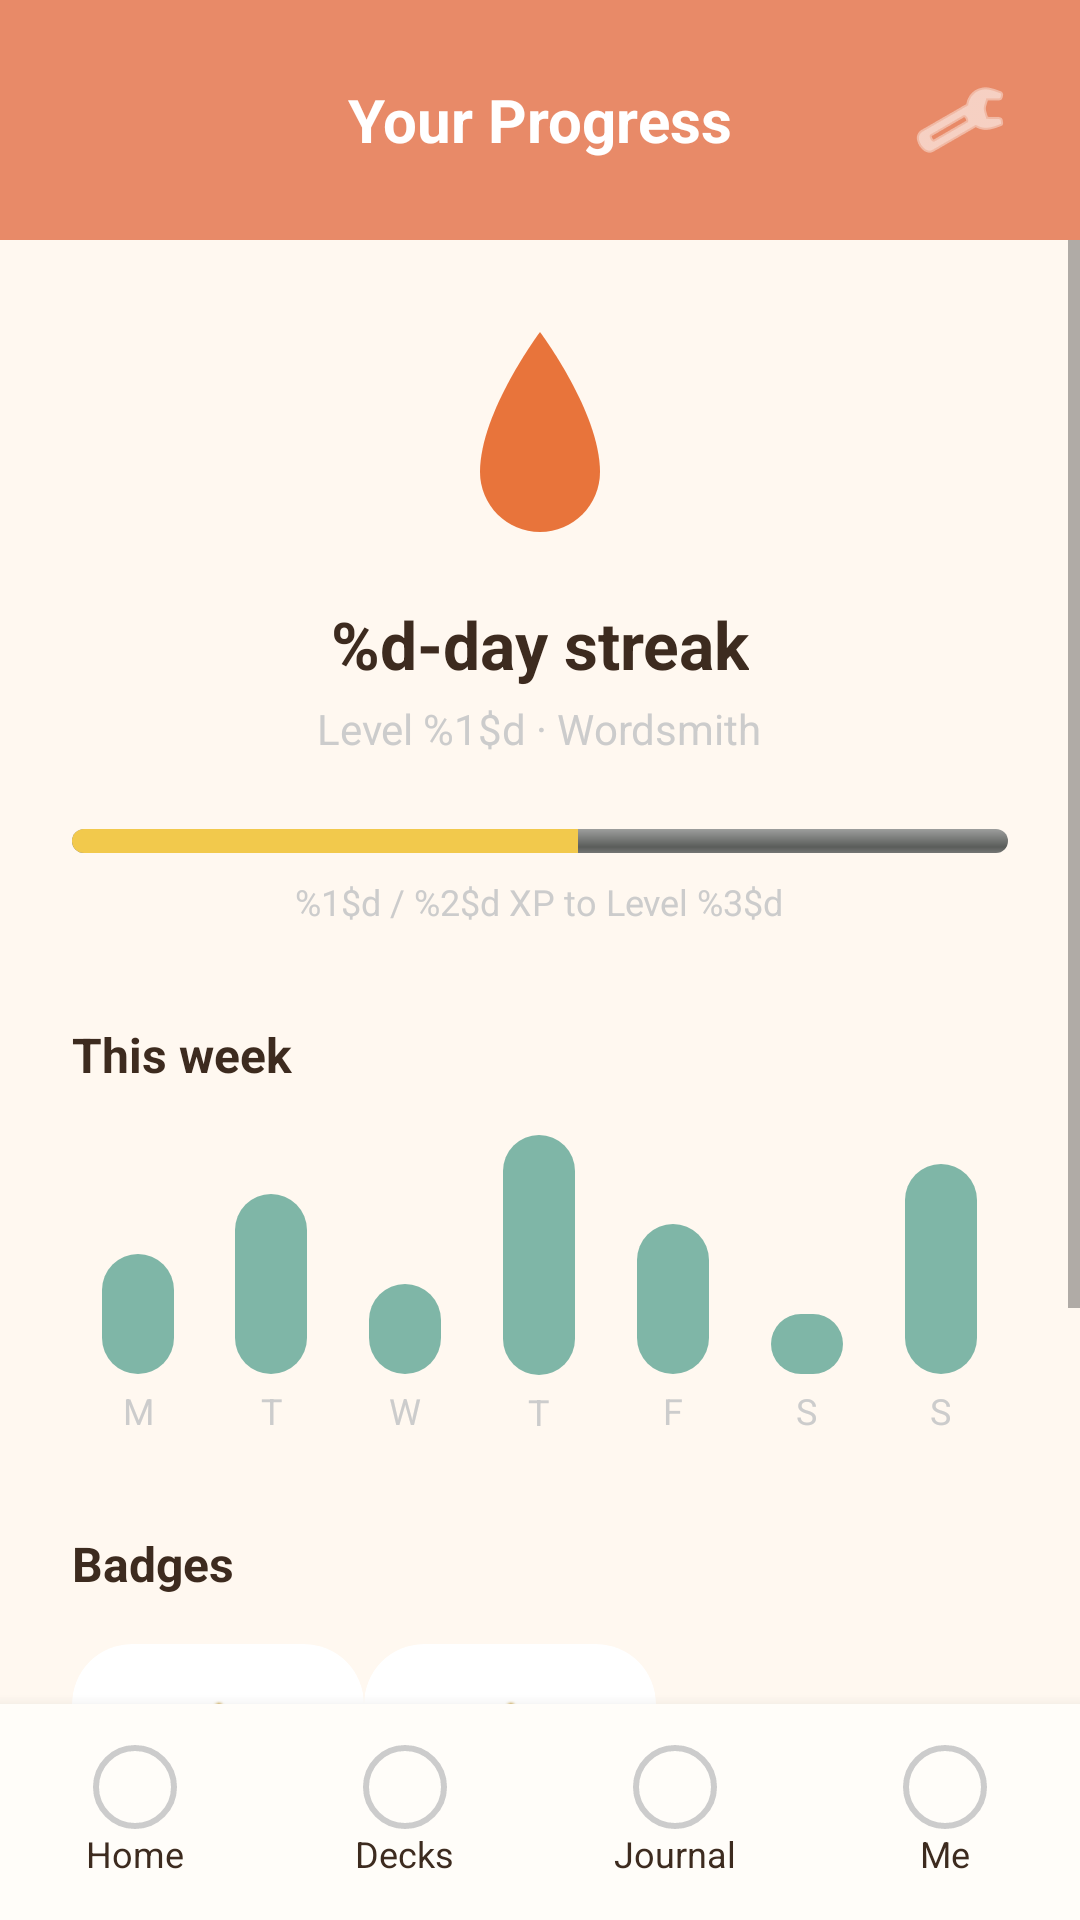

The Android layout XML behind this screen, and the referenced resources:
<!-- AndroidManifest.xml: application theme Theme.IVU -->
<!-- res/layout/activity_achievements.xml -->
<?xml version="1.0" encoding="utf-8"?>
<androidx.constraintlayout.widget.ConstraintLayout xmlns:android="http://schemas.android.com/apk/res/android"
    xmlns:app="http://schemas.android.com/apk/res-auto"
    xmlns:tools="http://schemas.android.com/tools"
    android:layout_width="match_parent"
    android:layout_height="match_parent">

    
    <RelativeLayout
        android:id="@+id/header"
        android:layout_width="match_parent"
        android:layout_height="80dp"
        android:background="#E88A68"
        app:layout_constraintTop_toTopOf="parent">

        <TextView
            android:layout_width="wrap_content"
            android:layout_height="wrap_content"
            android:layout_centerInParent="true"
            android:text="@string/title_progress"
            android:textColor="@android:color/white"
            android:textSize="20sp"
            android:textStyle="bold" />

        <ImageButton
            android:id="@+id/btnSettings"
            android:layout_width="48dp"
            android:layout_height="48dp"
            android:layout_alignParentEnd="true"
            android:layout_centerVertical="true"
            android:layout_marginEnd="16dp"
            android:background="?attr/selectableItemBackgroundBorderless"
            android:src="@android:drawable/ic_menu_manage"
            app:tint="@android:color/white"
            android:contentDescription="@string/content_desc_settings" />
    </RelativeLayout>

    <ScrollView
        android:layout_width="match_parent"
        android:layout_height="0dp"
        android:fillViewport="true"
        app:layout_constraintBottom_toTopOf="@id/bottomNavigation"
        app:layout_constraintTop_toBottomOf="@id/header">

        <LinearLayout
            android:layout_width="match_parent"
            android:layout_height="wrap_content"
            android:gravity="center_horizontal"
            android:orientation="vertical"
            android:padding="24dp">

            
            <ImageView
                android:layout_width="80dp"
                android:layout_height="80dp"
                android:src="@drawable/ic_leaf"
                android:contentDescription="@string/content_desc_streak_icon" />

            <TextView
                android:layout_width="wrap_content"
                android:layout_height="wrap_content"
                android:layout_marginTop="16dp"
                android:text="@string/streak_format"
                tools:text="12-day streak"
                android:textColor="#3D2B1F"
                android:textSize="22sp"
                android:textStyle="bold" />

            <TextView
                android:layout_width="wrap_content"
                android:layout_height="wrap_content"
                android:layout_marginTop="4dp"
                android:text="@string/label_level_wordsmith"
                android:textColor="#CCCCCC"
                android:textSize="14sp" />

            <ProgressBar
                style="?android:attr/progressBarStyleHorizontal"
                android:layout_width="match_parent"
                android:layout_height="8dp"
                android:layout_marginTop="24dp"
                android:progress="54"
                android:progressDrawable="@android:drawable/progress_horizontal"
                android:progressTint="#F2C94C" />

            <TextView
                android:layout_width="wrap_content"
                android:layout_height="wrap_content"
                android:layout_marginTop="8dp"
                android:text="@string/xp_needed_format"
                tools:text="540 / 1000 XP to Level 6"
                android:textColor="#CCCCCC"
                android:textSize="12sp" />

            
            <TextView
                android:layout_width="match_parent"
                android:layout_height="wrap_content"
                android:layout_marginTop="32dp"
                android:text="@string/label_this_week"
                android:textColor="#3D2B1F"
                android:textSize="16sp"
                android:textStyle="bold" />

            <LinearLayout
                android:layout_width="match_parent"
                android:layout_height="100dp"
                android:layout_marginTop="16dp"
                android:gravity="bottom"
                android:orientation="horizontal"
                android:baselineAligned="false">

                
                <LinearLayout android:layout_width="0dp" android:layout_height="match_parent" android:layout_weight="1" android:gravity="center|bottom" android:orientation="vertical">
                    <View android:layout_width="24dp" android:layout_height="40dp" android:background="@drawable/bg_tag_teal" />
                    <TextView android:layout_width="wrap_content" android:layout_height="wrap_content" android:text="@string/day_m" android:textColor="#CCCCCC" android:textSize="12sp" android:layout_marginTop="4dp"/>
                </LinearLayout>
                <LinearLayout android:layout_width="0dp" android:layout_height="match_parent" android:layout_weight="1" android:gravity="center|bottom" android:orientation="vertical">
                    <View android:layout_width="24dp" android:layout_height="60dp" android:background="@drawable/bg_tag_teal" />
                    <TextView android:layout_width="wrap_content" android:layout_height="wrap_content" android:text="@string/day_t" android:textColor="#CCCCCC" android:textSize="12sp" android:layout_marginTop="4dp"/>
                </LinearLayout>
                <LinearLayout android:layout_width="0dp" android:layout_height="match_parent" android:layout_weight="1" android:gravity="center|bottom" android:orientation="vertical">
                    <View android:layout_width="24dp" android:layout_height="30dp" android:background="@drawable/bg_tag_teal" />
                    <TextView android:layout_width="wrap_content" android:layout_height="wrap_content" android:text="@string/day_w" android:textColor="#CCCCCC" android:textSize="12sp" android:layout_marginTop="4dp"/>
                </LinearLayout>
                <LinearLayout android:layout_width="0dp" android:layout_height="match_parent" android:layout_weight="1" android:gravity="center|bottom" android:orientation="vertical">
                    <View android:layout_width="24dp" android:layout_height="80dp" android:background="@drawable/bg_tag_teal" />
                    <TextView android:layout_width="wrap_content" android:layout_height="wrap_content" android:text="@string/day_th" android:textColor="#CCCCCC" android:textSize="12sp" android:layout_marginTop="4dp"/>
                </LinearLayout>
                <LinearLayout android:layout_width="0dp" android:layout_height="match_parent" android:layout_weight="1" android:gravity="center|bottom" android:orientation="vertical">
                    <View android:layout_width="24dp" android:layout_height="50dp" android:background="@drawable/bg_tag_teal" />
                    <TextView android:layout_width="wrap_content" android:layout_height="wrap_content" android:text="@string/day_f" android:textColor="#CCCCCC" android:textSize="12sp" android:layout_marginTop="4dp"/>
                </LinearLayout>
                <LinearLayout android:layout_width="0dp" android:layout_height="match_parent" android:layout_weight="1" android:gravity="center|bottom" android:orientation="vertical">
                    <View android:layout_width="24dp" android:layout_height="20dp" android:background="@drawable/bg_tag_teal" />
                    <TextView android:layout_width="wrap_content" android:layout_height="wrap_content" android:text="@string/day_s" android:textColor="#CCCCCC" android:textSize="12sp" android:layout_marginTop="4dp"/>
                </LinearLayout>
                <LinearLayout android:layout_width="0dp" android:layout_height="match_parent" android:layout_weight="1" android:gravity="center|bottom" android:orientation="vertical">
                    <View android:layout_width="24dp" android:layout_height="70dp" android:background="@drawable/bg_tag_teal" />
                    <TextView android:layout_width="wrap_content" android:layout_height="wrap_content" android:text="@string/day_su" android:textColor="#CCCCCC" android:textSize="12sp" android:layout_marginTop="4dp"/>
                </LinearLayout>
            </LinearLayout>

            
            <TextView
                android:layout_width="match_parent"
                android:layout_height="wrap_content"
                android:layout_marginTop="32dp"
                android:text="@string/label_badges"
                android:textColor="#3D2B1F"
                android:textSize="16sp"
                android:textStyle="bold" />

            <GridLayout
                android:layout_width="match_parent"
                android:layout_height="wrap_content"
                android:layout_marginTop="16dp"
                android:columnCount="2"
                android:rowCount="2">

                <include layout="@layout/item_badge" android:id="@+id/badge1" />
                <include layout="@layout/item_badge" android:id="@+id/badge2" />
                <include layout="@layout/item_badge" android:id="@+id/badge3" />
                <include layout="@layout/item_badge" android:id="@+id/badge4" />

            </GridLayout>

        </LinearLayout>
    </ScrollView>

    
    <include
        android:id="@+id/bottomNavigation"
        layout="@layout/layout_bottom_nav"
        android:layout_width="match_parent"
        android:layout_height="72dp"
        app:layout_constraintBottom_toBottomOf="parent" />

</androidx.constraintlayout.widget.ConstraintLayout>
<!-- res/layout/item_badge.xml (included above) -->
<?xml version="1.0" encoding="utf-8"?>
<com.google.android.material.card.MaterialCardView xmlns:android="http://schemas.android.com/apk/res/android"
    xmlns:app="http://schemas.android.com/apk/res-auto"
    android:layout_width="0dp"
    android:layout_height="wrap_content"
    android:layout_columnWeight="1"
    android:layout_margin="8dp"
    app:cardBackgroundColor="@android:color/white"
    app:cardCornerRadius="20dp"
    app:cardElevation="0dp">

    <TextView
        android:id="@+id/tvBadgeTitle"
        android:layout_width="match_parent"
        android:layout_height="wrap_content"
        android:gravity="center"
        android:padding="16dp"
        android:text="@string/badge_7_day_streak"
        android:textColor="#3D2B1F"
        android:textSize="12sp"
        android:drawableTop="@android:drawable/btn_star_big_on"
        android:drawablePadding="8dp"
        app:drawableTint="#B8860B" />
</com.google.android.material.card.MaterialCardView>
<!-- res/layout/layout_bottom_nav.xml (included above) -->
<?xml version="1.0" encoding="utf-8"?>
<LinearLayout xmlns:android="http://schemas.android.com/apk/res/android"
    android:id="@+id/bottomNavigation"
    android:layout_width="match_parent"
    android:layout_height="72dp"
    android:background="@color/surface"
    android:elevation="8dp"
    android:orientation="horizontal"
    android:baselineAligned="false">

    
    <LinearLayout
        android:id="@+id/navHome"
        android:layout_width="0dp"
        android:layout_height="match_parent"
        android:layout_weight="1"
        android:gravity="center"
        android:orientation="vertical"
        android:clickable="true"
        android:focusable="true"
        android:background="?attr/selectableItemBackground">
        <ImageView
            android:id="@+id/ivNavHome"
            android:layout_width="28dp"
            android:layout_height="28dp"
            android:src="@drawable/circle_outline"
            android:contentDescription="@string/nav_home" />
        <TextView
            android:id="@+id/tvNavHome"
            android:layout_width="wrap_content"
            android:layout_height="wrap_content"
            android:text="@string/nav_home"
            android:textColor="@color/on_background"
            android:textSize="12sp" />
    </LinearLayout>

    
    <LinearLayout
        android:id="@+id/navDecks"
        android:layout_width="0dp"
        android:layout_height="match_parent"
        android:layout_weight="1"
        android:gravity="center"
        android:orientation="vertical"
        android:clickable="true"
        android:focusable="true"
        android:background="?attr/selectableItemBackground">
        <ImageView
            android:id="@+id/ivNavDecks"
            android:layout_width="28dp"
            android:layout_height="28dp"
            android:src="@drawable/circle_outline"
            android:contentDescription="@string/nav_decks" />
        <TextView
            android:id="@+id/tvNavDecks"
            android:layout_width="wrap_content"
            android:layout_height="wrap_content"
            android:text="@string/nav_decks"
            android:textColor="@color/on_background"
            android:textSize="12sp" />
    </LinearLayout>

    
    <LinearLayout
        android:id="@+id/navJournal"
        android:layout_width="0dp"
        android:layout_height="match_parent"
        android:layout_weight="1"
        android:gravity="center"
        android:orientation="vertical"
        android:clickable="true"
        android:focusable="true"
        android:background="?attr/selectableItemBackground">
        <ImageView
            android:id="@+id/ivNavJournal"
            android:layout_width="28dp"
            android:layout_height="28dp"
            android:src="@drawable/circle_outline"
            android:contentDescription="@string/nav_journal" />
        <TextView
            android:id="@+id/tvNavJournal"
            android:layout_width="wrap_content"
            android:layout_height="wrap_content"
            android:text="@string/nav_journal"
            android:textColor="@color/on_background"
            android:textSize="12sp" />
    </LinearLayout>

    
    <LinearLayout
        android:id="@+id/navMe"
        android:layout_width="0dp"
        android:layout_height="match_parent"
        android:layout_weight="1"
        android:gravity="center"
        android:orientation="vertical"
        android:clickable="true"
        android:focusable="true"
        android:background="?attr/selectableItemBackground">
        <ImageView
            android:id="@+id/ivNavMe"
            android:layout_width="28dp"
            android:layout_height="28dp"
            android:src="@drawable/circle_outline"
            android:contentDescription="@string/nav_profile" />
        <TextView
            android:id="@+id/tvNavMe"
            android:layout_width="wrap_content"
            android:layout_height="wrap_content"
            android:text="@string/nav_profile"
            android:textColor="@color/on_background"
            android:textSize="12sp" />
    </LinearLayout>
</LinearLayout>
<!-- resources referenced by this layout -->
<resources>
  <color name="on_background">#3D2B1F</color>
  <color name="surface">#FFFDF9</color>
  <!-- drawable bg_tag_teal (drawable) -->
  <?xml version="1.0" encoding="utf-8"?>
  <shape xmlns:android="http://schemas.android.com/apk/res/android">
      <solid android:color="#7FB6A7" />
      <corners android:radius="12dp" />
  </shape>
  <!-- drawable circle_outline (drawable) -->
  <?xml version="1.0" encoding="utf-8"?>
  <shape xmlns:android="http://schemas.android.com/apk/res/android"
      android:shape="oval">
      <stroke android:width="2dp" android:color="#CCCCCC" />
      <size android:width="28dp" android:height="28dp" />
  </shape>
  <!-- drawable ic_leaf (drawable) -->
  <?xml version="1.0" encoding="utf-8"?>
  <vector xmlns:android="http://schemas.android.com/apk/res/android"
      android:width="24dp"
      android:height="24dp"
      android:viewportWidth="24"
      android:viewportHeight="24">
      <path
          android:fillColor="#E8743B"
          android:pathData="M12,2C12,2 6,10 6,16C6,19.31 8.69,22 12,22C15.31,22 18,19.31 18,16C18,10 12,2 12,2Z" />
  </vector>
  <string name="badge_7_day_streak">7-day streak</string>
  <string name="content_desc_settings">Settings</string>
  <string name="content_desc_streak_icon">Streak Icon</string>
  <string name="day_f">F</string>
  <string name="day_m">M</string>
  <string name="day_s">S</string>
  <string name="day_su">S</string>
  <string name="day_t">T</string>
  <string name="day_th">T</string>
  <string name="day_w">W</string>
  <string name="label_badges">Badges</string>
  <string name="label_level_wordsmith">Level %1$d · Wordsmith</string>
  <string name="label_this_week">This week</string>
  <string name="nav_decks">Decks</string>
  <string name="nav_home">Home</string>
  <string name="nav_journal">Journal</string>
  <string name="nav_profile">Me</string>
  <string name="streak_format">%d-day streak</string>
  <string name="title_progress">Your Progress</string>
  <string name="xp_needed_format">%1$d / %2$d XP to Level %3$d</string>
  <style name="Theme.IVU" parent="Theme.MaterialComponents.Light.NoActionBar">
          
          <item name="colorPrimary">@color/primary</item>
          <item name="colorPrimaryVariant">@color/accent</item>
          <item name="colorOnPrimary">@color/on_primary</item>
  
          
          <item name="colorSecondary">@color/secondary</item>
          <item name="colorSecondaryVariant">@color/secondary</item>
          <item name="colorOnSecondary">@color/on_background</item>
  
          
          <item name="android:statusBarColor">@color/accent</item>
  
          
          <item name="android:textColor">@color/on_background</item>
          <item name="android:textColorPrimary">@color/on_background</item>
          <item name="android:textColorHint">#9E9E9E</item>
  
          
          <item name="android:windowBackground">@color/background</item>
          <item name="android:colorBackground">@color/background</item>
          <item name="colorSurface">@color/surface</item>
          <item name="colorOnSurface">@color/on_background</item>
  
          
          <item name="colorControlActivated">@color/primary</item>
          <item name="colorControlHighlight">#20E8743B</item>
  
          <item name="android:editTextStyle">@style/IVUEditText</item>
      </style>
  <color name="primary">#C1652F</color>
  <color name="accent">#E8743B</color>
  <color name="on_primary">#FFFFFF</color>
  <color name="secondary">#B8860B</color>
  <color name="background">#FFF8F0</color>
  <style name="IVUEditText" parent="Widget.AppCompat.EditText">
          <item name="android:textColor">@color/on_background</item>
          <item name="android:textColorHint">#CCCCCC</item>
          <item name="android:backgroundTint">@color/primary</item>
      </style>
</resources>
